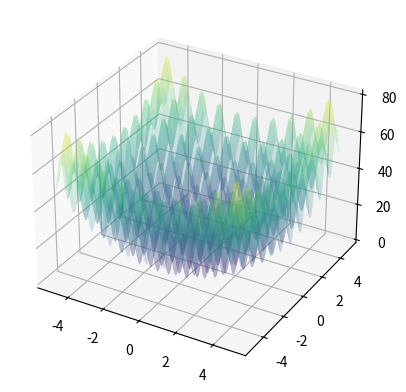

Reproduce this figure in Python.
import numpy as np
from scipy.special import gamma
import matplotlib.pyplot as plt
import matplotlib.animation as animation

# Rastring
def fobj(X):
    n = len(X)
    result = 0
    for xi in X:
        xi = np.array(xi)
        result += xi**2 - 10 * np.cos(2 * np.pi * xi)
    return 10 * n + result
# [redacted]
# def fobj(X):
#     x = np.array(X[0])
#     y = np.array(X[1])
#     condition = ( (x + 5)**2 + (y + 5)**2 >= 25 )

#     func_values = np.exp((1-np.cos(x))**2)*np.sin(y) + np.exp((1-np.sin(y))**2)*np.cos(x) + (x-y)**2
    
#     func_values = np.array(func_values) 
#     func_values[condition] = 10000
#     return func_values

def get_cuckoos(nest, best, Lb, Ub):
    n = nest.shape[0]
    beta = 3/2
    sigma = (gamma(1+beta)*np.sin(np.pi*beta/2)/(gamma((1+beta)/2)*beta*2**((beta-1)/2)))**(1/beta)

    new_nest = nest.copy()
    for j in range(n):
        s = nest[j]
        u = np.random.randn(*s.shape) * sigma
        v = np.random.randn(*s.shape)
        step = u / np.abs(v)**(1/beta)
        stepsize = 0.01 * step * (s - best)
        s = s + stepsize * np.random.randn(*s.shape)
        new_nest[j] = simplebounds(s, Lb, Ub)

    return new_nest

def get_best_nest(nest, newnest, fitness):
    n = nest.shape[0]
    fnew = np.apply_along_axis(fobj, 1, newnest)
    mask = fnew <= fitness
    fitness[mask] = fnew[mask]
    nest[mask] = newnest[mask]
    fmin, best = np.min(fitness), nest[np.argmin(fitness)]
    return fmin, best, nest, fitness

def empty_nests(nest, Lb, Ub, pa):
    n = nest.shape[0]
    K = np.random.rand(*nest.shape) > pa
    stepsize = np.random.rand(*nest.shape) * (nest[np.random.permutation(n)] - nest[np.random.permutation(n)])
    new_nest = nest + stepsize * K
    new_nest = np.apply_along_axis(lambda x: simplebounds(x, Lb, Ub), 1, new_nest)
    return new_nest

def simplebounds(s, Lb, Ub):
    s = np.maximum(s, Lb)
    s = np.minimum(s, Ub)
    return s

def cuckoo_search_animation(nPop, MaxIt):
    # Animation Data
    pops = []

    # Initialization
    nest = np.random.uniform(low=Lb, high=Ub, size=(nPop, nd))
    fitness = np.full(nPop, fill_value=np.inf)
    fmin, bestnest, nest, fitness = get_best_nest(nest, nest, fitness)

    for it in range(MaxIt):
        new_nest = get_cuckoos(nest, bestnest, Lb, Ub)
        fnew, best, nest, fitness = get_best_nest(nest, new_nest, fitness)
        new_nest = empty_nests(nest, Lb, Ub, pa)
        fnew, best, nest, fitness = get_best_nest(nest, new_nest, fitness)

        pops.append(nest.copy())

        if fnew < fmin:
            fmin = fnew
            bestnest = best

    fig = plt.figure()
    ax = fig.add_subplot(111, projection='3d')
    X = np.arange(-5, 5, 0.01)
    Y = np.arange(-5, 5, 0.01)
    X, Y = np.meshgrid(X, Y)
    Z = fobj([X, Y])
    ax.plot_surface(X, Y, Z, cmap='viridis', alpha=0.2)

    def update(frame):
        ax.clear()
        ax.plot_surface(X, Y, Z, cmap='viridis', alpha=0.2)
        ax.scatter(pops[frame][:, 0], pops[frame][:, 1], fobj(pops[frame].T), marker='*', edgecolors='red')
        ax.set_xlabel('X')
        ax.set_ylabel('Y')
        ax.set_zlabel('Fitness')
        ax.set_title(f'Cuckoo Search Iteration {frame+1}/{MaxIt}')

    ani = animation.FuncAnimation(fig, update, frames=range(MaxIt), interval=200)
    plt.show()

# Algorithm Parameters
pa = 0.25
nd = 2
Lb = np.full(nd, -5)
Ub = np.full(nd, 5)
nPop = 30
MaxIt = 50

# Run Animation
cuckoo_search_animation(nPop, MaxIt)

